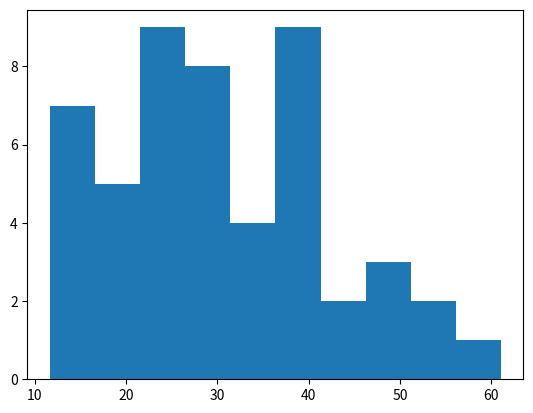

This chart was generated by the following Python code:
import matplotlib.pyplot as plt
import numpy as np

# variables
# repetion=3
# NUM_VALID=2
# TEST_frequency=3


repetion = 1
NUM_VALID = 251
TEST_frequency = 20

# repetion=1
# NUM_VALID=101
# TEST_frequency=10


NUM_ROUNDS = 1 + TEST_frequency * (NUM_VALID - 1)
VALID_RANGE = range(1, NUM_ROUNDS + 1, TEST_frequency)
clientCount = 50
NUM_eva_clients = 200  # eva_client must significantly larger than normal one then qualified clients could be selected.
NUM_EPOCHS = 1

SHUFFLE_BUFFER = 500
PREFETCH_BUFFER = 10

# partition
n_parties = clientCount

K = 10  # number of categories in cifar or mnist
NUM_SELECTED = 5
# beta=10000   # diversity of data, lager value means IID, lower non-IID
betaValues = [0.1, 1, 10]
# betaValues=[0.01,0.1,1,10]
betaCount = len(betaValues)
batchSizeTrain = 20
batchCountTrain = 1
# batchSizeTest = 10000
# batchCountTest=12
batchSizeTest = 1000
batchCountTest = 10

lr = 0.02
mm = 0.0

beishu = 1.5

# communication parameters
modelSize = 100 * 10 ** 3,  # ... % bit size of trainning model
areaSize = 1  # areaSize
fc = 2 * 10 ^ 9
commAlpha = 9.6
commBeta = 0.28
pathLos = 6
pathnLoss = 26  # %pathloss_los',10^(pathloss_los/10),...%pathloss_nlos',10^(pathloss_nlos/10),...
# noise=2*10*10**(-104/10-3)#   % -104dbm %env_noise',10^((-174-30)/10)*15*10^3, noise watt/1MHz
# bandWidth=100*10**3 #);%bandwidth_max',20*2^50/10^10,... %20 MHz, 10^10 is used to decrease the size of the number
commPower = 0.1  # %100 mW over all bandwidth
noise = 10 ** (-100 / 10 - 3)
bandWidth = 30 * 10 ** 3

# computation parameters
compPower = 3  # ,... %upload power was 1
sampleCount = batchSizeTrain * batchCountTrain  # D trainning samples
gamma = 10 ** (-28)  # ,... %switch gap
epsilon = 5 * 10 ** (-2)  # ,... model calculation resolution
theta = 1  # ,...
# a=100#);

# tier parameters
tierTimes = [20, 30, 40]
tierTime = tierTimes[0]
tierTimesCount = len(tierTimes)
tierShowMax = 3


def latencyGenerator():
    location = np.random.rand(clientCount, 2) * (areaSize * 2) - areaSize  #########################
    distance = np.sqrt(location[:, 0] ** 2 + location[:, 1] ** 2)
    pathLos = 128.1 + 37.6 * np.log10(distance)
    commRate = bandWidth * np.log2(1 + commPower * np.power(10, -pathLos / 10) / noise)
    commLatency = modelSize / commRate

    # computation random generator
    cycleBit = np.random.uniform(3, 5, clientCount) * 10 ** 8  ####################################
    compFrequency = np.random.uniform(0.8, 3, clientCount) * 10 ** 9
    compLatency = theta * np.log2(1 / epsilon) * cycleBit * sampleCount / compFrequency
    latency = commLatency + compLatency
    return latency


def tierGenerator(tierTime=tierTimes[1]):
    # distribution over 30: 3.01790,8.09620,5.80710,4.28270,3.25280,1.93300,1.22620,0.83030,0.58600,0.41520
    # communication random generator
    latency = latencyGenerator()
    # number of tiers to be considers
    # clientTier = [np.where(np.logical_and(tierTime * (i - 1) < latency,
    #                                      latency < tierTime * (i)))[0]
    #              for i in range(1, tierCountMax + 1)]
    clientTier = []
    counted = 0
    i = 1
    while counted < clientCount:
        temp = np.where(np.logical_and(tierTime * (i - 1) < latency,
                                       latency < tierTime * (i)))[0]
        clientTier.append(temp)
        counted = counted + len(temp)
        i = i + 1

    # gurantee at least one client in iter 1, not necessary
    if len(clientTier[0]) == 0:
        min_index = np.argmin(latency)
        clientTier[0] = np.append(clientTier[0], min_index)
        minValTier = int(np.floor(latency[min_index] / tierTime))
        clientTier[minValTier] = np.delete(clientTier[minValTier], np.where(clientTier[minValTier] == min_index))
    return clientTier, latency


def tierGenerator_latency(latency, tierTime=tierTimes[1]):
    # distribution over 30: 3.01790,8.09620,5.80710,4.28270,3.25280,1.93300,1.22620,0.83030,0.58600,0.41520
    # communication random generator
    # latency=latencyGenerator()
    # number of tiers to be considers
    # clientTier = [np.where(np.logical_and(tierTime * (i - 1) < latency,
    #                                      latency < tierTime * (i)))[0]
    #              for i in range(1, tierCountMax + 1)]
    clientTier = []
    counted = 0
    i = 1
    while counted < clientCount:
        temp = np.where(np.logical_and(tierTime * (i - 1) < latency,
                                       latency < tierTime * (i)))[0]
        clientTier.append(temp)
        counted = counted + len(temp)
        i = i + 1

    # gurantee at least one client in iter 1, not necessary
    if len(clientTier[0]) == 0:
        min_index = np.argmin(latency)
        clientTier[0] = np.append(clientTier[0], min_index)
        minValTier = int(np.floor(latency[min_index] / tierTime))
        clientTier[minValTier] = np.delete(clientTier[minValTier], np.where(clientTier[minValTier] == min_index))
    return clientTier


avemaxlatency = []
for i in range(50):
    clientTier, latency = tierGenerator()
    avemaxlatency.append(max(latency))
    print(max(latency))
fedavglatency = np.average(avemaxlatency)
clientTier, latency = tierGenerator()
plt.hist(latency)
plt.show()
# clientTier,latency,clientTier_asyn,clientTier_latency_asyn=tierGenerator()


print(1)
